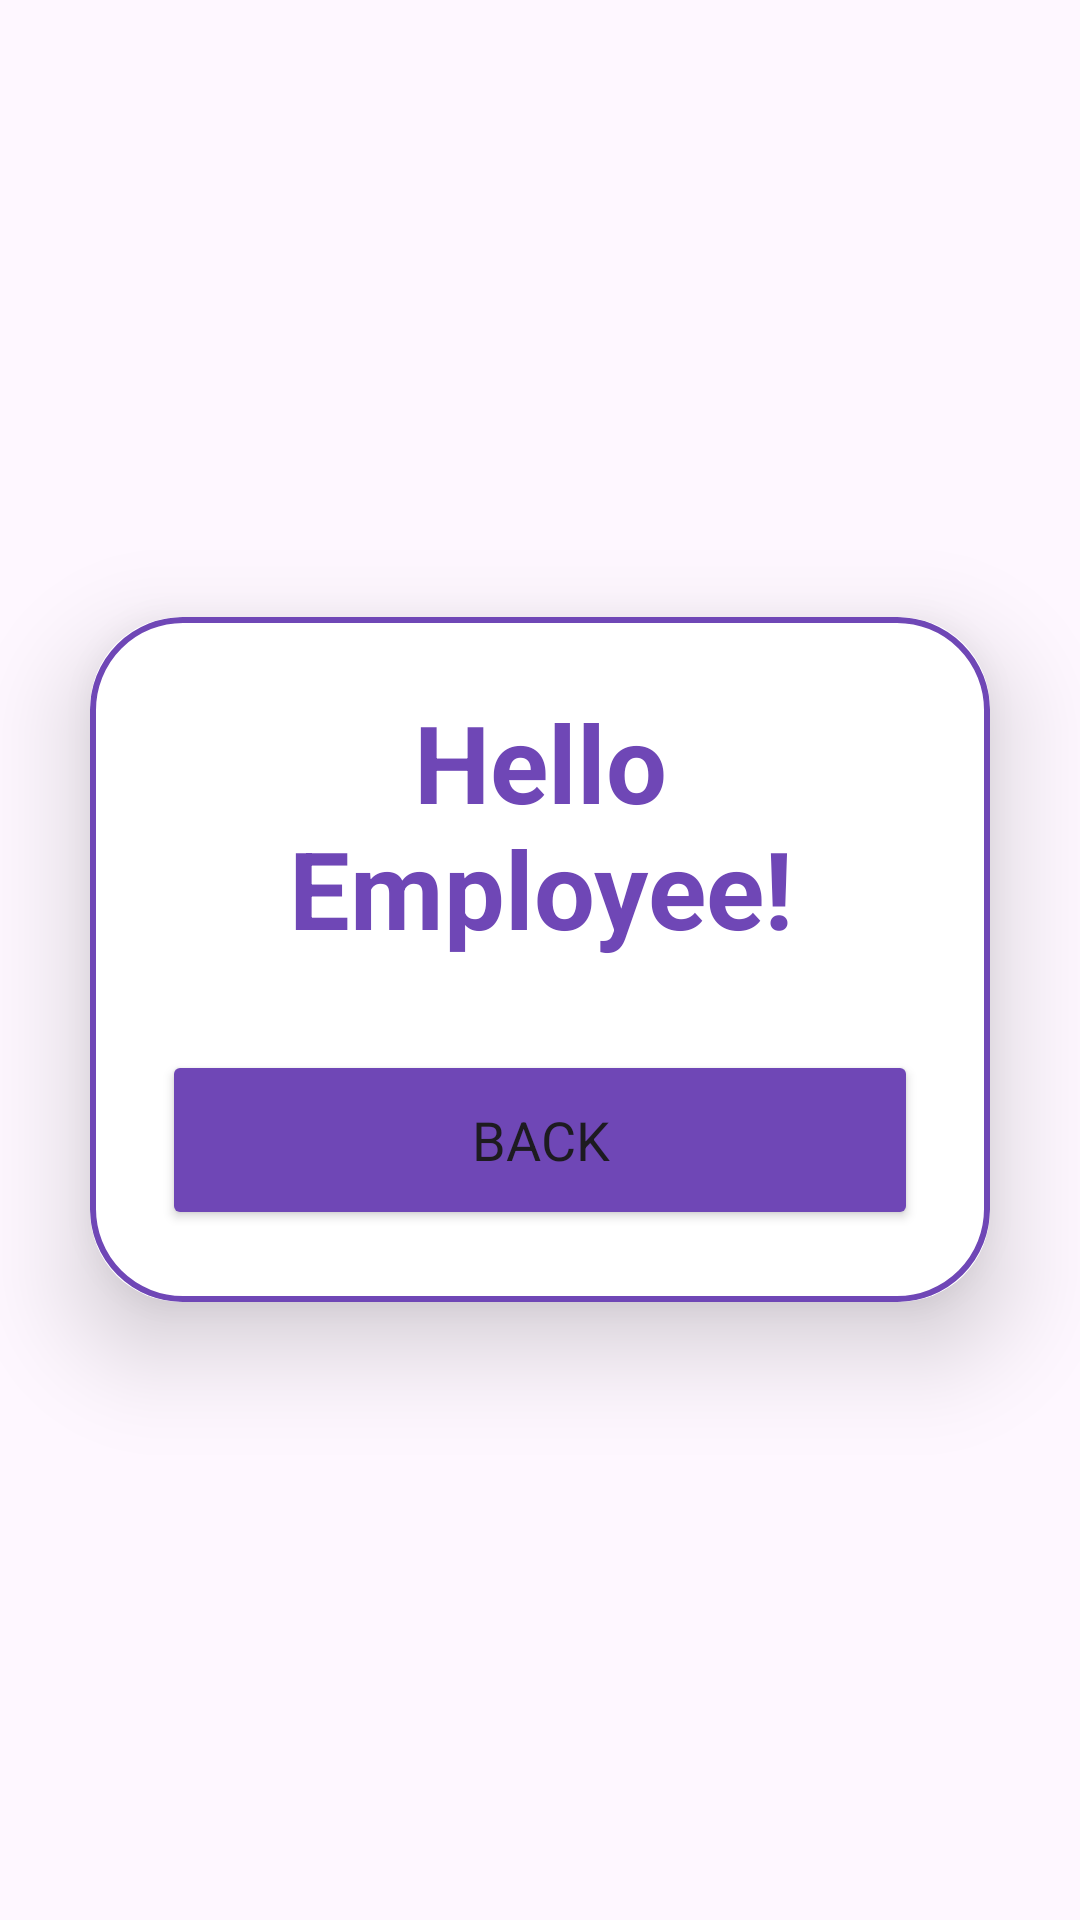

Produce the Android XML layout that renders to this screen, including the resource entries it uses.
<!-- AndroidManifest.xml: application theme Theme.MyApplication -->
<!-- res/layout/activity_employee.xml -->
<?xml version="1.0" encoding="utf-8"?>
<LinearLayout xmlns:android="http://schemas.android.com/apk/res/android"
    xmlns:app="http://schemas.android.com/apk/res-auto"
    xmlns:tools="http://schemas.android.com/tools"
    android:layout_width="match_parent"
    android:layout_height="match_parent"
    android:gravity="center"
    android:orientation="vertical"
    tools:context=".View.LoginActivity">

    <androidx.cardview.widget.CardView
        android:layout_width="match_parent"
        android:layout_height="wrap_content"
        android:layout_margin="30dp"
        app:cardCornerRadius="30dp"
        app:cardElevation="20dp">

        <LinearLayout
            android:layout_width="match_parent"
            android:layout_height="wrap_content"
            android:layout_gravity="center_horizontal"
            android:background="@drawable/purple_border"
            android:orientation="vertical"
            android:padding="24dp">

            <TextView
                android:layout_width="match_parent"
                android:layout_height="wrap_content"
                android:text="@string/hello_employee"
                android:textAlignment="center"
                android:textColor="@color/purple"
                android:textSize="36sp"
                android:textStyle="bold" />

            <Button
                android:id="@+id/back_button"
                android:layout_width="match_parent"
                android:layout_height="60dp"
                android:layout_marginTop="30dp"
                android:backgroundTint="@color/purple"
                android:onClick="onClick"
                android:text="@string/back"
                android:textSize="18sp"
                app:cornerRadius="20dp" />
        </LinearLayout>
    </androidx.cardview.widget.CardView>
</LinearLayout>
<!-- resources referenced by this layout -->
<resources>
  <color name="purple">#6F47B6</color>
  <!-- drawable purple_border (drawable) -->
  <?xml version="1.0" encoding="utf-8"?>
  <shape xmlns:android="http://schemas.android.com/apk/res/android"
      android:shape="rectangle">
  
      <stroke
          android:width="2dp"
          android:color="@color/purple"/>
  
  
      <corners
          android:radius="30dp"/>
  
  </shape>
  <string name="back">Back</string>
  <string name="hello_employee">Hello Employee!</string>
  <style name="Theme.MyApplication" parent="Base.Theme.MyApplication" />
  <style name="Base.Theme.MyApplication" parent="Theme.Material3.DayNight.NoActionBar">
          <item name="fontFamily">@font/artico</item>
      </style>
</resources>
